2-way image classification set "dataset_classification" from GitHub (MarLuar/5-DOF-Robot-Arm-Trash-Sorter); label vocabulary: biodegradable, non-biodegradable.

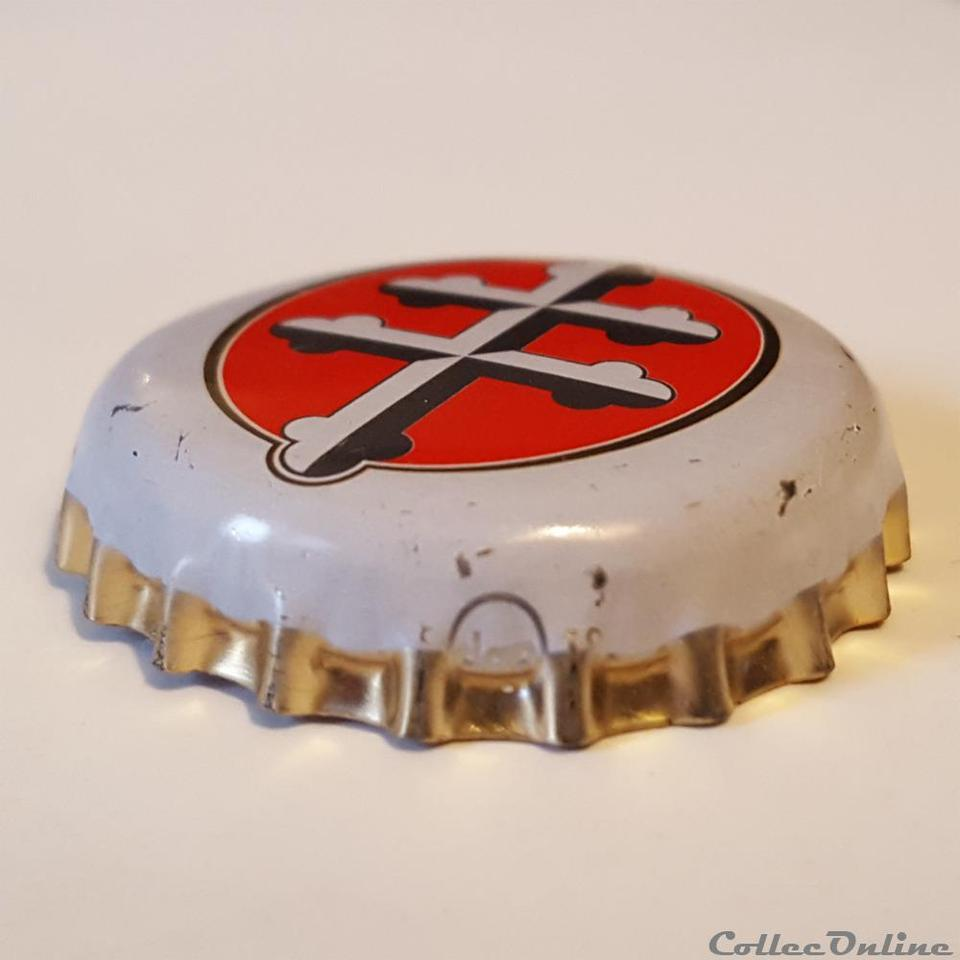
Label: non-biodegradable

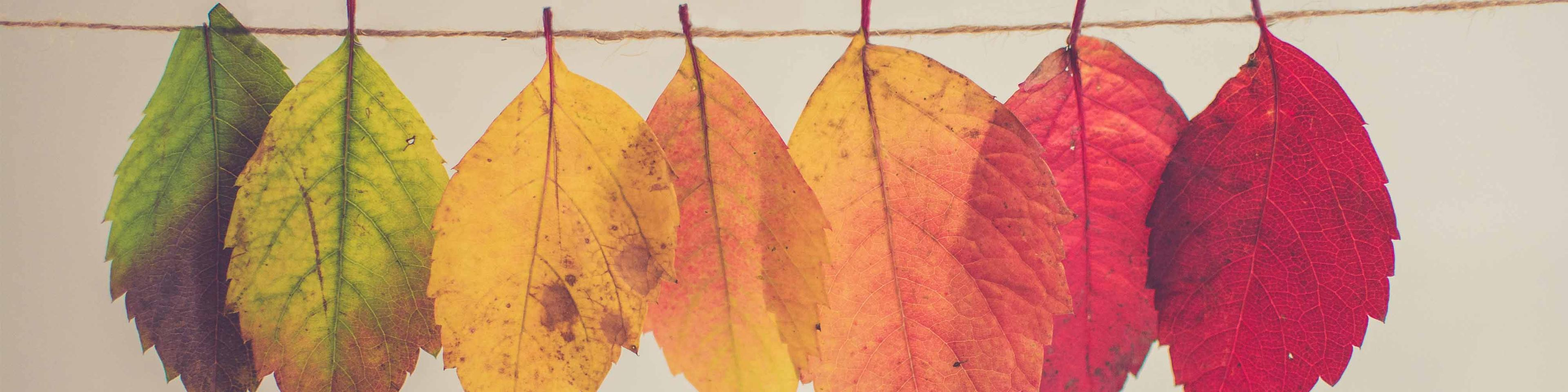
Label: biodegradable

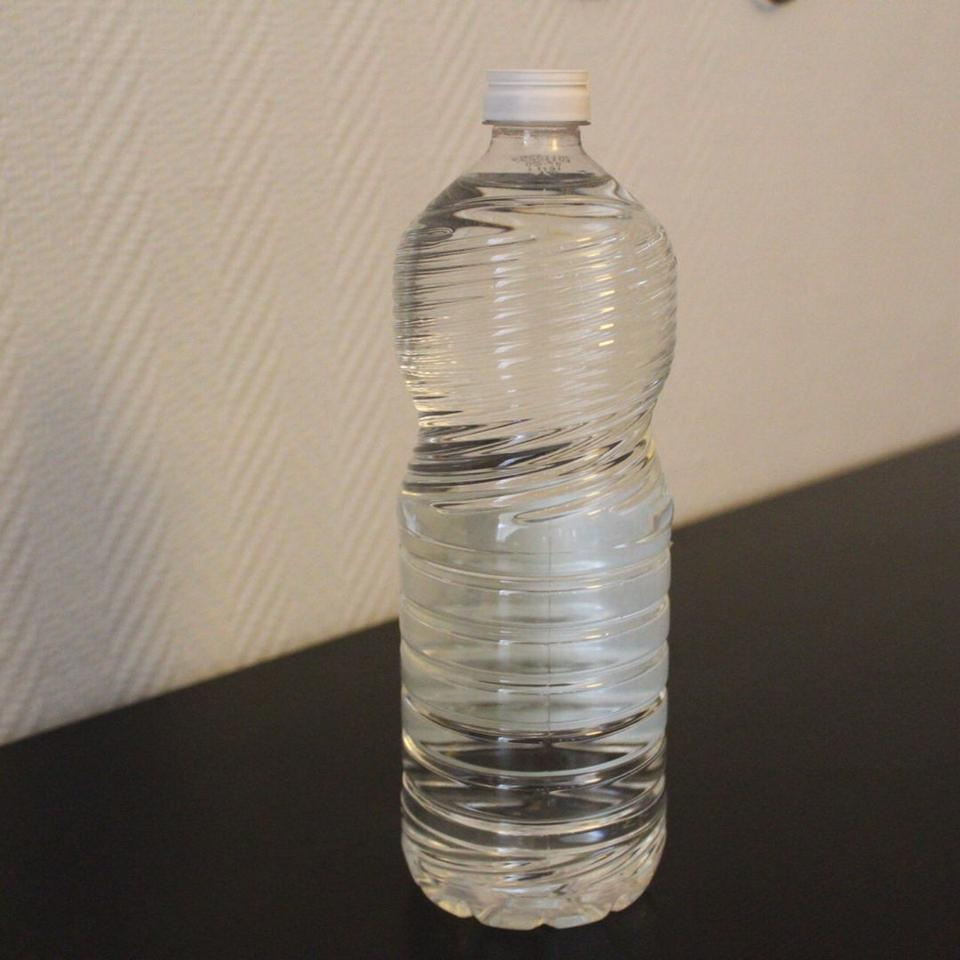
Label: non-biodegradable

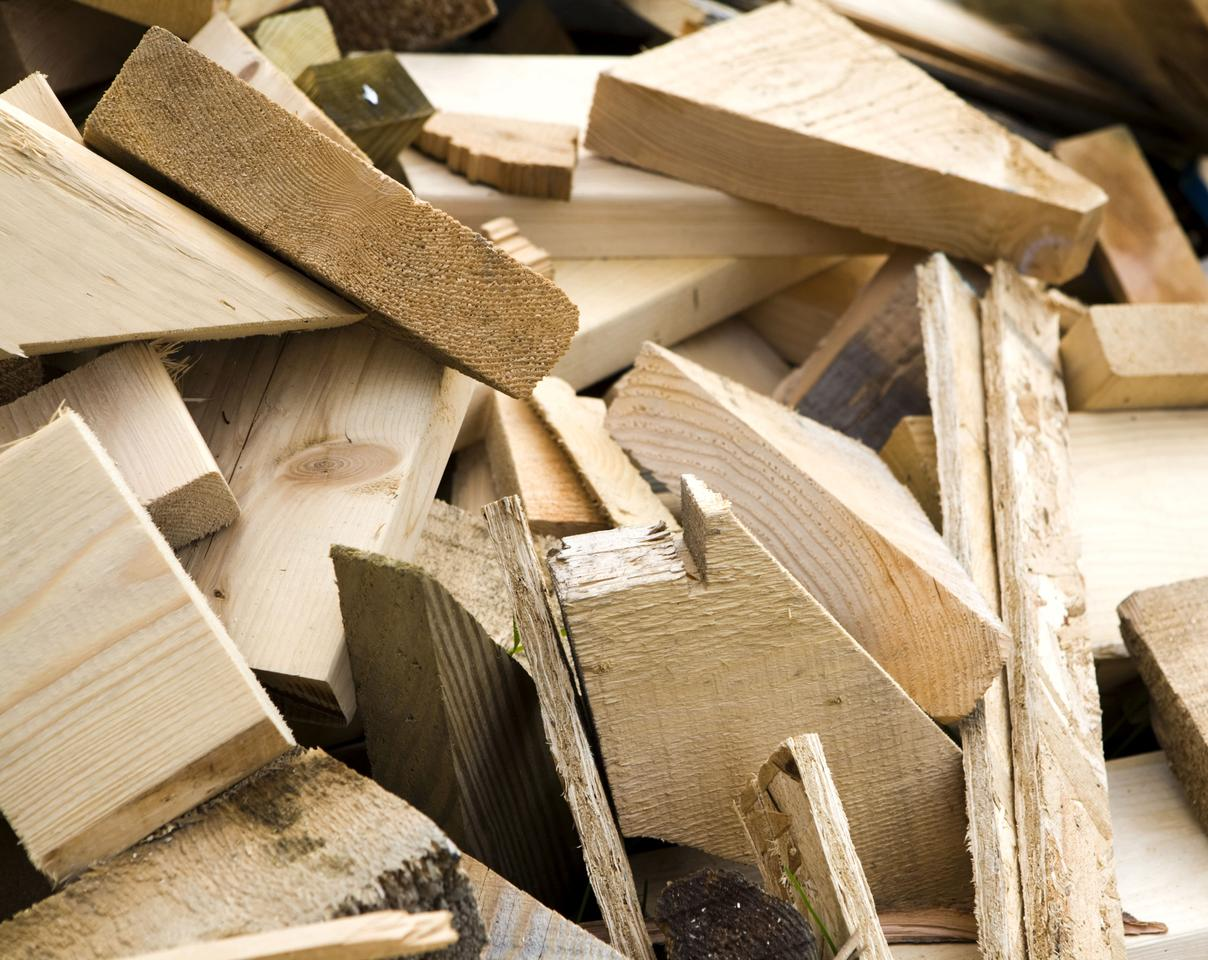
Label: biodegradable

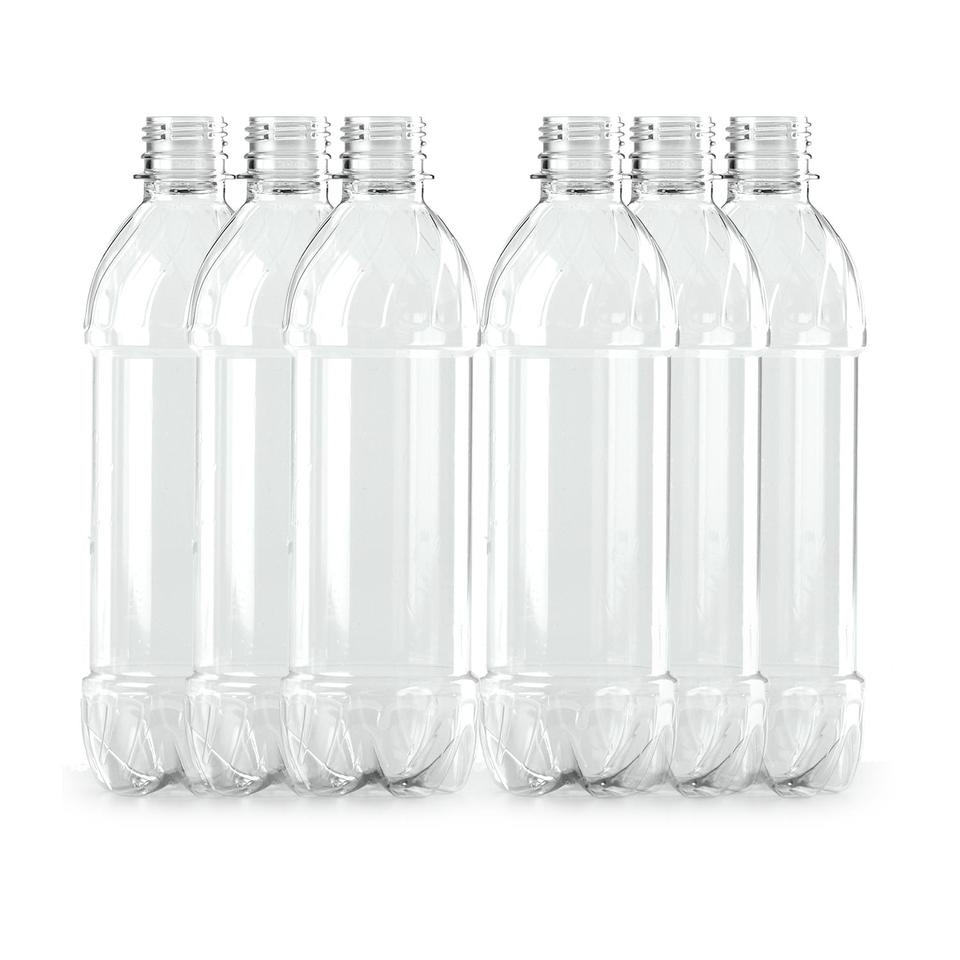
Label: non-biodegradable

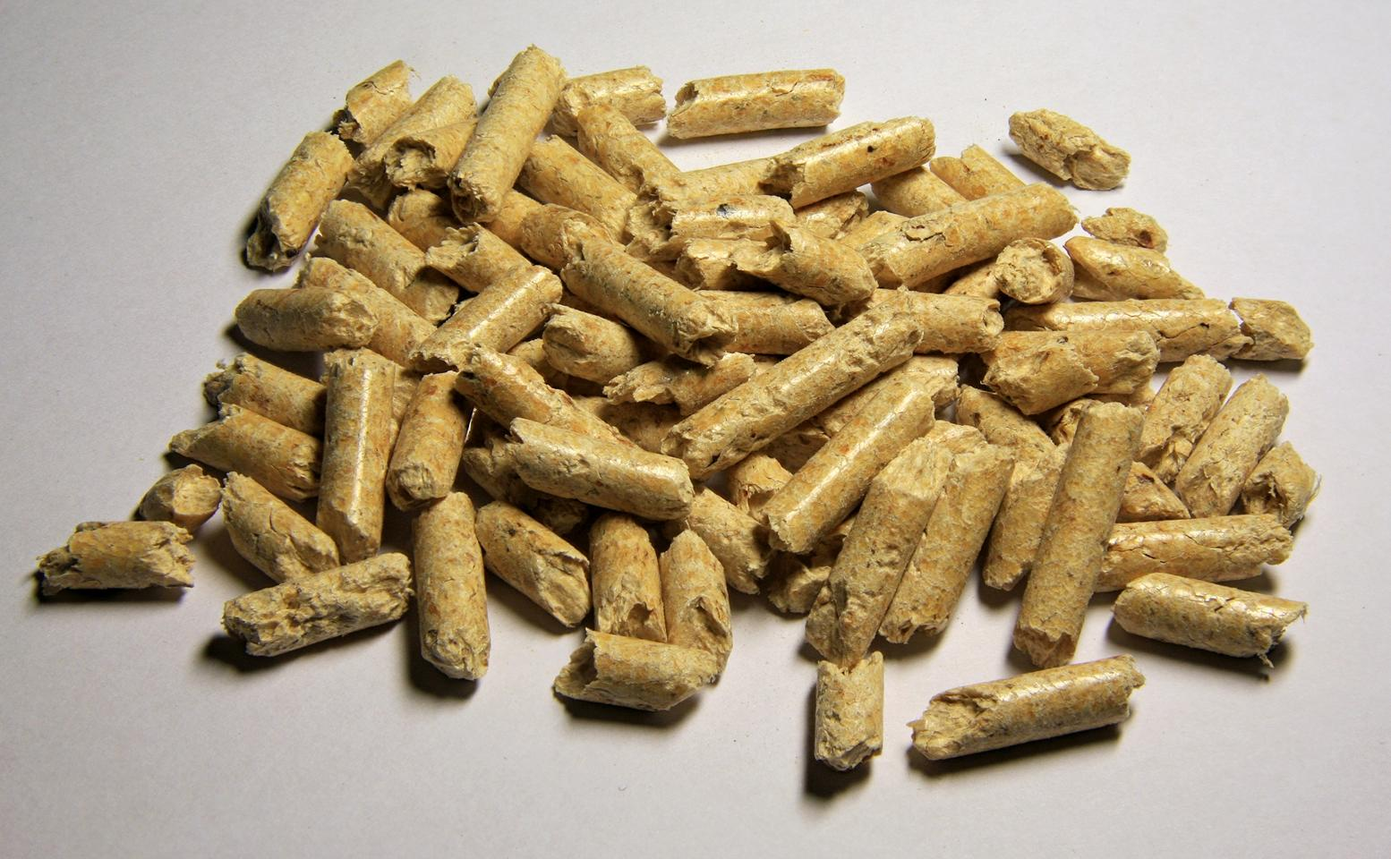
Label: biodegradable
